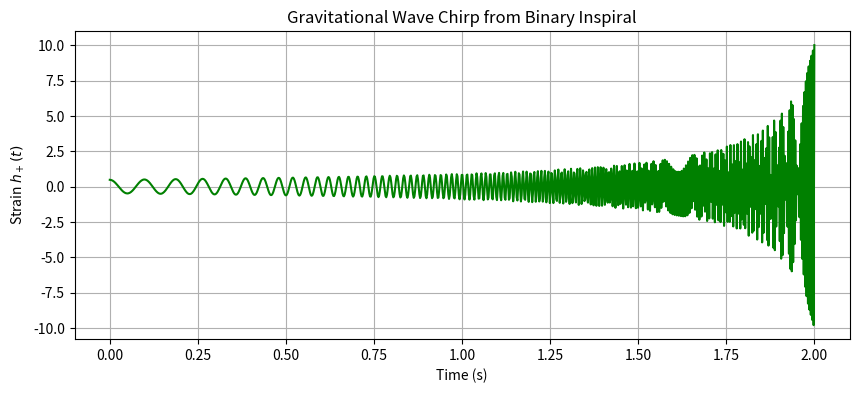

This chart was generated by the following Python code:
%matplotlib inline
import numpy as np
import matplotlib.pyplot as plt

def gravitational_waves():
    t = np.linspace(0, 2, 1000)
    # Simple chirp waveform for binary inspiral
    f = 10 + 20 * t**2
    A = 1 / (2.1 - t) # Amplitude increasing
    
    h_plus = A * np.cos(2 * np.pi * f * t)
    
    plt.figure(figsize=(10, 4))
    plt.plot(t, h_plus, color='green')
    plt.xlabel('Time (s)')
    plt.ylabel('Strain $h_+(t)$')
    plt.title('Gravitational Wave Chirp from Binary Inspiral')
    plt.grid(True)
    plt.savefig('gravitational_waves.png')
    print('Plot saved as gravitational_waves.png')

if __name__ == '__main__':
    gravitational_waves()
